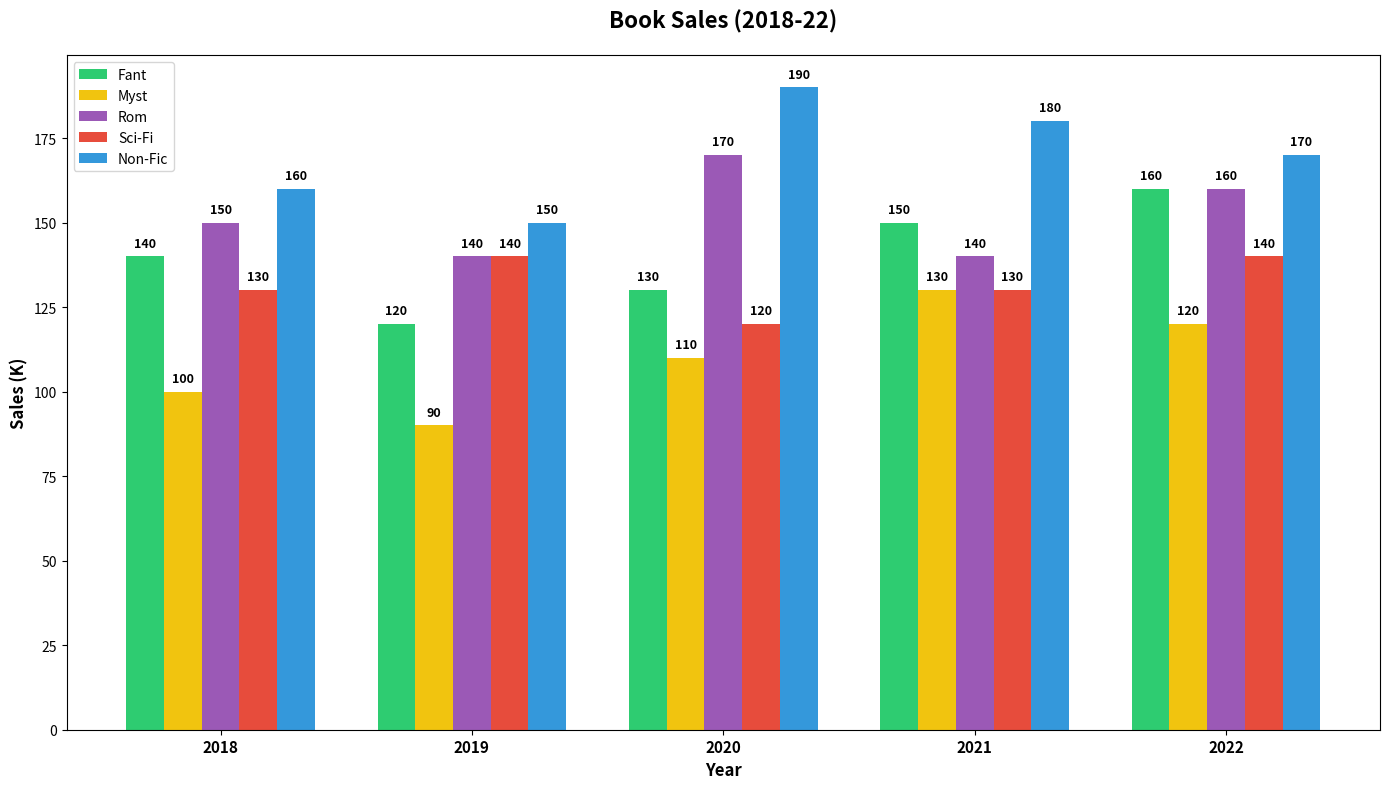

This figure's Python source:
import matplotlib.pyplot as plt
import numpy as np

years = ["2018", "2019", "2020", "2021", "2022"]
genres = ["Fant", "Myst", "Rom", "Sci-Fi", "Non-Fic"]

data = np.array([
    [140, 100, 150, 130, 160],  
    [120, 90, 140, 140, 150],   
    [130, 110, 170, 120, 190],  
    [150, 130, 140, 130, 180],  
    [160, 120, 160, 140, 170]
])

colors = ['#2ecc71', '#f1c40f', '#9b59b6', '#e74c3c', '#3498db']

fig, ax = plt.subplots(figsize=(14, 8))

bar_width = 0.15
indices = np.arange(len(years))

for i in range(len(genres)):
    ax.bar(indices + i * bar_width, data[:, i], bar_width, color=colors[i], label=genres[i])

ax.set_xlabel('Year', fontsize=12, weight='bold')
ax.set_ylabel('Sales (K)', fontsize=12, weight='bold')
ax.set_title('Book Sales (2018-22)', fontsize=16, weight='bold', pad=20)
ax.set_xticks(indices + bar_width * (len(genres) - 1) / 2)
ax.set_xticklabels(years, fontsize=11, weight='bold')

for i, genre_sales in enumerate(data.T):
    for j, sales in enumerate(genre_sales):
        ax.text(indices[j] + i * bar_width, sales + 2, f'{sales}', ha='center', va='bottom', fontsize=9, weight='bold')

ax.legend()

plt.tight_layout()
plt.show()
